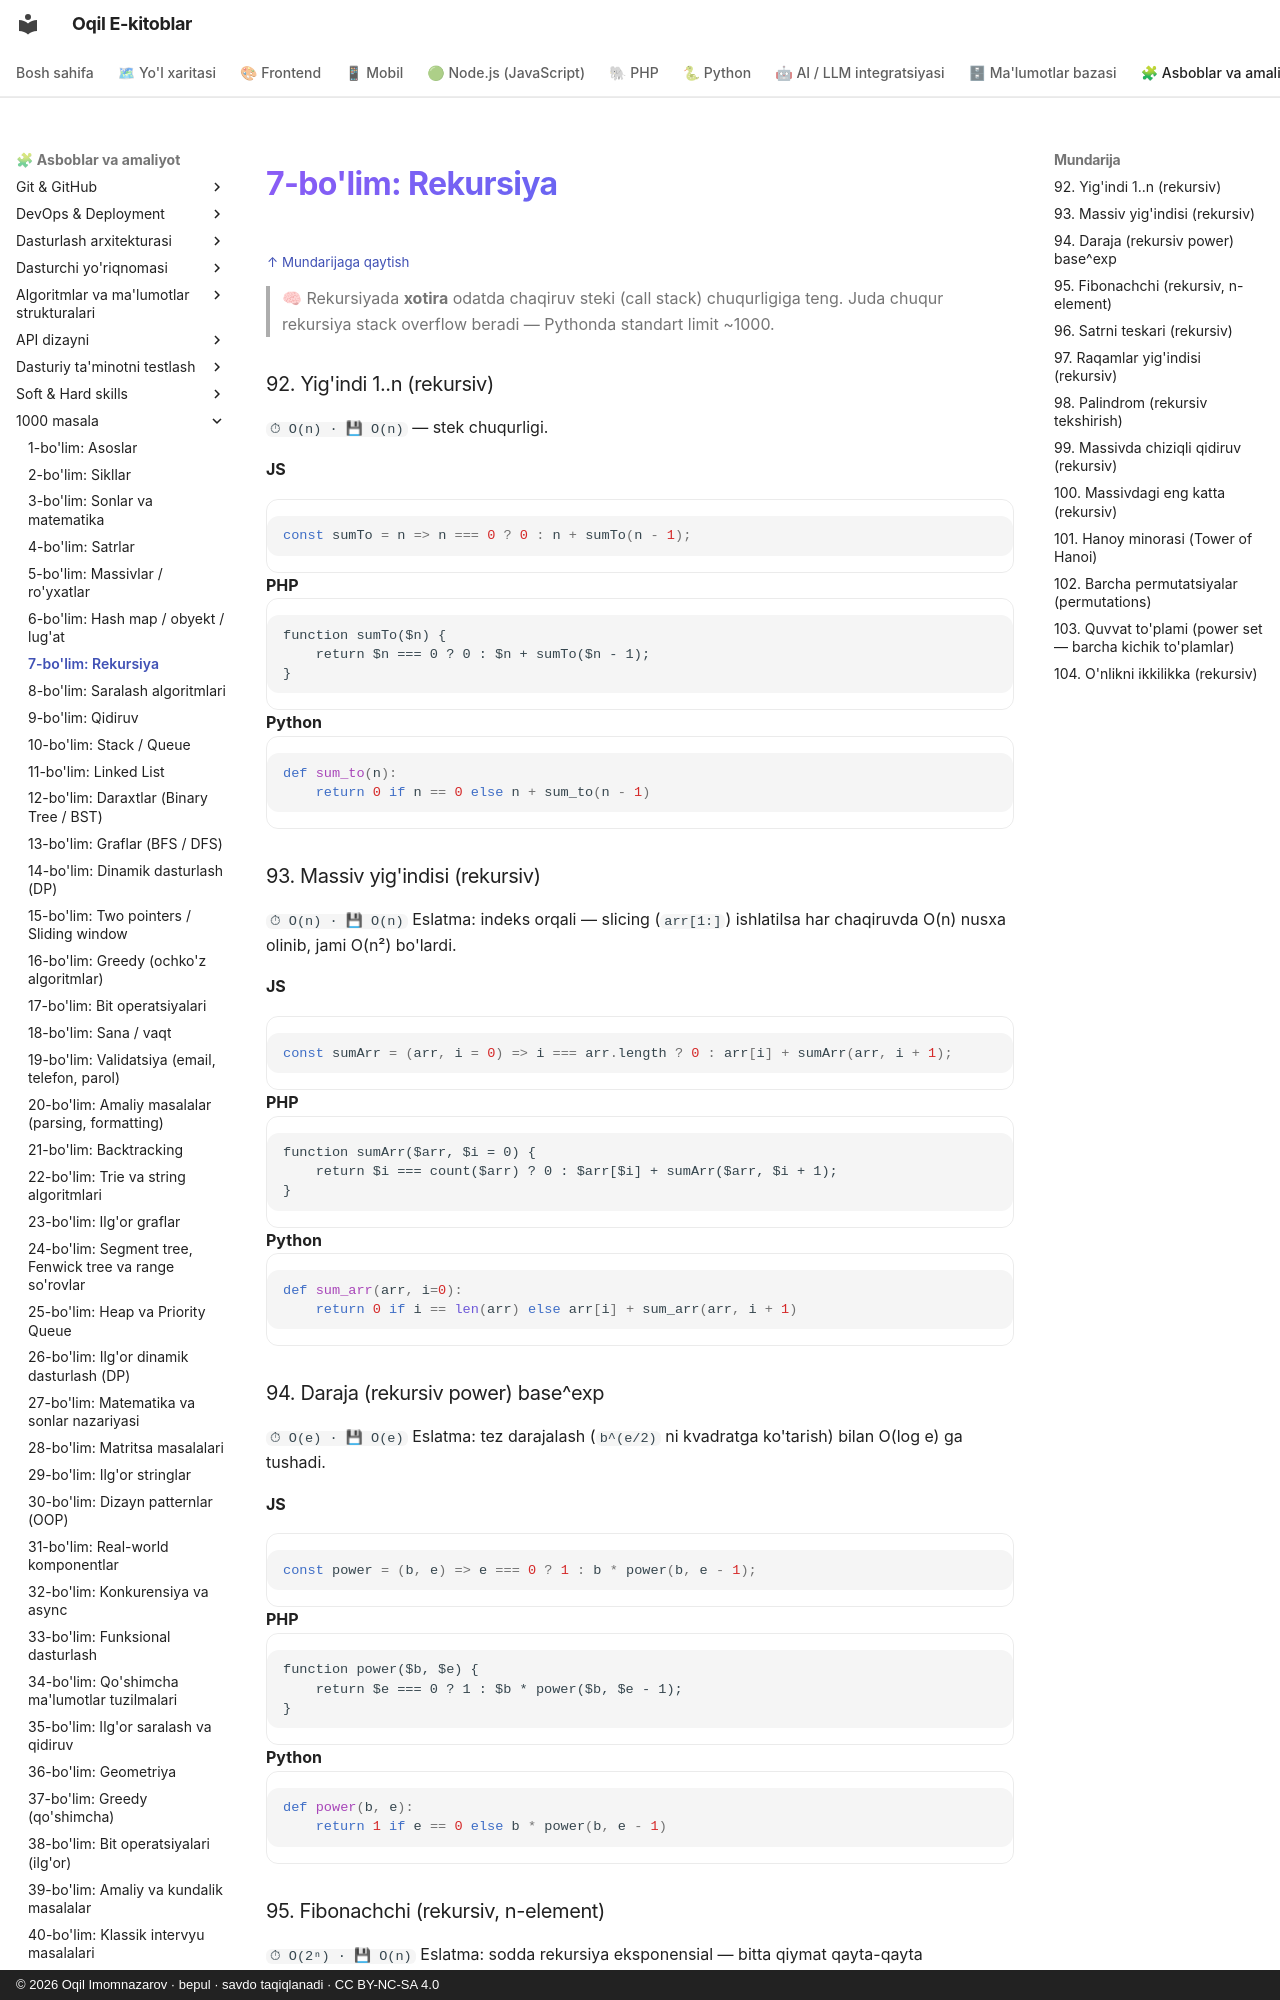

repository: iOqil/e-book · page: 1000-masala/bo-lim-07/index.html · generator: mkdocs · copyright: © 2026 Oqil Imomnazarov · bepul · savdo taqiqlanadi · CC BY-NC-SA 4.0

<a id="b7"></a>
# 7-bo'lim: Rekursiya

<sub>[↑ Mundarijaga qaytish](README.md#mundarija)</sub>

> 🧠 Rekursiyada **xotira** odatda chaqiruv steki (call stack) chuqurligiga teng. Juda chuqur rekursiya stack overflow beradi — Pythonda standart limit ~1000.

<a id="m92"></a>
### 92. Yig'indi 1..n (rekursiv)
`⏱ O(n) · 💾 O(n)` — stek chuqurligi.

**JS**
```js
const sumTo = n => n === 0 ? 0 : n + sumTo(n - 1);
```
**PHP**
```php
function sumTo($n) {
    return $n === 0 ? 0 : $n + sumTo($n - 1);
}
```
**Python**
```python
def sum_to(n):
    return 0 if n == 0 else n + sum_to(n - 1)
```

<a id="m93"></a>
### 93. Massiv yig'indisi (rekursiv)
`⏱ O(n) · 💾 O(n)`
Eslatma: indeks orqali — slicing (`arr[1:]`) ishlatilsa har chaqiruvda O(n) nusxa olinib, jami O(n²) bo'lardi.

**JS**
```js
const sumArr = (arr, i = 0) => i === arr.length ? 0 : arr[i] + sumArr(arr, i + 1);
```
**PHP**
```php
function sumArr($arr, $i = 0) {
    return $i === count($arr) ? 0 : $arr[$i] + sumArr($arr, $i + 1);
}
```
**Python**
```python
def sum_arr(arr, i=0):
    return 0 if i == len(arr) else arr[i] + sum_arr(arr, i + 1)
```

<a id="m94"></a>
### 94. Daraja (rekursiv power) base^exp
`⏱ O(e) · 💾 O(e)`
Eslatma: tez darajalash (`b^(e/2)` ni kvadratga ko'tarish) bilan O(log e) ga tushadi.

**JS**
```js
const power = (b, e) => e === 0 ? 1 : b * power(b, e - 1);
```
**PHP**
```php
function power($b, $e) {
    return $e === 0 ? 1 : $b * power($b, $e - 1);
}
```
**Python**
```python
def power(b, e):
    return 1 if e == 0 else b * power(b, e - 1)
```

<a id="m95"></a>
